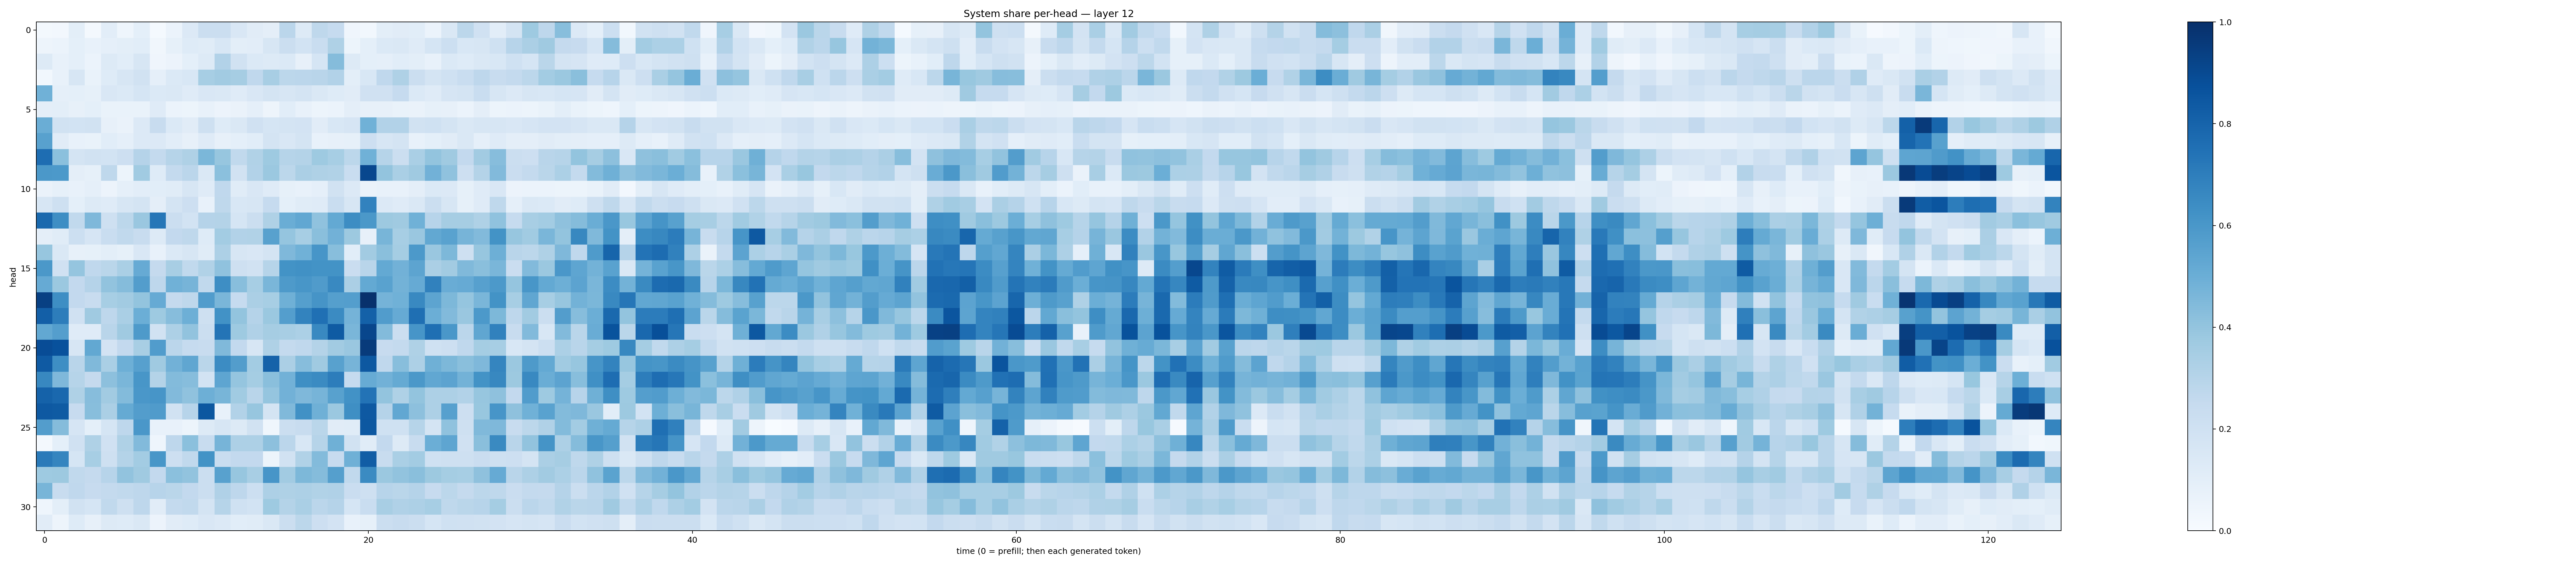

Data behind this chart, as committed beside it:
0.016730342, 0.026715526, 0.098993115, 0.021584202, 0.102588505, 0.04494227, 0.090379834, 0.012729247, 0.058740307, 0.13499056, 0.22014342, 0.22643428, 0.15131153, 0.11028632, 0.0965459, 0.28269163, 0.12797827, 0.27297717, 0.24944608, 0.04195053, 0.028372098, 0.099459276, 0.111181885, 0.106332764
0.04793, 0.0586, 0.09174, 0.07707, 0.08786, 0.1008, 0.1069, 0.03474, 0.08293, 0.1231, 0.1137, 0.1533, 0.09819, 0.1052, 0.1593, 0.2198, 0.1854, 0.2316, 0.3231, 0.05108, 0.09126, 0.1375, 0.1449, 0.1207
0.1324, 0.07169, 0.09068, 0.05913, 0.1299, 0.1066, 0.1629, 0.0406, 0.0563, 0.09272, 0.1282, 0.3087, 0.1933, 0.14, 0.1261, 0.1392, 0.07986, 0.169, 0.4365, 0.1285, 0.09013, 0.08676, 0.1078, 0.09792
0.02973, 0.07438, 0.1588, 0.0688, 0.1238, 0.1568, 0.1952, 0.08968, 0.1382, 0.1528, 0.3463, 0.363, 0.3508, 0.2694, 0.3426, 0.2808, 0.283, 0.2898, 0.311, 0.09825, 0.1551, 0.2673, 0.3206, 0.2237
0.4857, 0.08966, 0.09275, 0.08377, 0.1495, 0.1378, 0.1713, 0.1384, 0.1412, 0.121, 0.1507, 0.1463, 0.119, 0.1502, 0.174, 0.1602, 0.1745, 0.1433, 0.1217, 0.1132, 0.1975, 0.199, 0.2488, 0.1393
0.09412, 0.1007, 0.07955, 0.09143, 0.06757, 0.06688, 0.06913, 0.1179, 0.0592, 0.05133, 0.07426, 0.05689, 0.06633, 0.08749, 0.04698, 0.1055, 0.07796, 0.05088, 0.06249, 0.09719, 0.07929, 0.08189, 0.06927, 0.06296
0.5036, 0.1913, 0.1871, 0.19, 0.07907, 0.06578, 0.133, 0.24, 0.1373, 0.113, 0.2051, 0.1227, 0.1443, 0.197, 0.1701, 0.1746, 0.1808, 0.1098, 0.1548, 0.167, 0.4846, 0.3105, 0.3105, 0.1896
0.5579, 0.1124, 0.07437, 0.06942, 0.1065, 0.08873, 0.1358, 0.1346, 0.1028, 0.07827, 0.1187, 0.07934, 0.08987, 0.1063, 0.1754, 0.1519, 0.1745, 0.07345, 0.07968, 0.08547, 0.2116, 0.1627, 0.1734, 0.0746
0.7634, 0.42, 0.1792, 0.194, 0.1841, 0.2121, 0.3038, 0.254, 0.2991, 0.3238, 0.4581, 0.3913, 0.2634, 0.3145, 0.3717, 0.2996, 0.3049, 0.3731, 0.3456, 0.2777, 0.485, 0.3003, 0.2219, 0.3393
0.5945, 0.5932, 0.09693, 0.08474, 0.2719, 0.05289, 0.3653, 0.1218, 0.256, 0.2813, 0.1421, 0.4215, 0.1912, 0.3101, 0.3802, 0.2776, 0.3353, 0.3211, 0.3146, 0.2313, 0.9098, 0.4002, 0.3396, 0.3688
0.0654, 0.0827, 0.07598, 0.08627, 0.05817, 0.08865, 0.1029, 0.1079, 0.1144, 0.1624, 0.1183, 0.2683, 0.1163, 0.1508, 0.1174, 0.08549, 0.07715, 0.08864, 0.195, 0.136, 0.06426, 0.07201, 0.07573, 0.09621
0.1615, 0.2056, 0.09126, 0.1258, 0.1189, 0.1607, 0.1755, 0.09644, 0.1723, 0.2132, 0.07639, 0.2723, 0.1524, 0.1579, 0.2463, 0.09022, 0.1162, 0.1203, 0.2307, 0.1618, 0.6804, 0.1333, 0.1172, 0.1475
0.7797, 0.6393, 0.2641, 0.4515, 0.2038, 0.2797, 0.386, 0.727, 0.2223, 0.1859, 0.303, 0.3061, 0.1683, 0.221, 0.3227, 0.5007, 0.5289, 0.4096, 0.522, 0.6429, 0.5953, 0.3767, 0.3695, 0.4872
0.09505, 0.1153, 0.2157, 0.1679, 0.2336, 0.2648, 0.2352, 0.1256, 0.2616, 0.2711, 0.1236, 0.3564, 0.3107, 0.3143, 0.5566, 0.3948, 0.3467, 0.4242, 0.4835, 0.3787, 0.08048, 0.4666, 0.3447, 0.385
0.3944, 0.1422, 0.08053, 0.08523, 0.09803, 0.08288, 0.1521, 0.07389, 0.1387, 0.1618, 0.1168, 0.3261, 0.1569, 0.1492, 0.175, 0.4525, 0.4855, 0.6068, 0.4278, 0.1057, 0.3605, 0.4233, 0.3549, 0.5903
0.5946, 0.1962, 0.3983, 0.2668, 0.286, 0.3368, 0.5134, 0.2525, 0.3426, 0.2645, 0.3147, 0.4074, 0.2059, 0.189, 0.297, 0.62, 0.6286, 0.621, 0.6184, 0.2299, 0.2929, 0.5227, 0.4834, 0.5398
0.5134, 0.3806, 0.2602, 0.3023, 0.4058, 0.4366, 0.5709, 0.2769, 0.4858, 0.4689, 0.265, 0.6382, 0.428, 0.3454, 0.4613, 0.5879, 0.6038, 0.5788, 0.66, 0.3339, 0.522, 0.5539, 0.4779, 0.512
0.9358, 0.6399, 0.2584, 0.2352, 0.3462, 0.3619, 0.3997, 0.5122, 0.252, 0.2726, 0.5746, 0.462, 0.2491, 0.3337, 0.3463, 0.491, 0.5635, 0.6108, 0.5638, 0.5685, 0.995, 0.4744, 0.487, 0.6573
0.8175, 0.7024, 0.198, 0.3692, 0.2769, 0.3389, 0.4985, 0.375, 0.4315, 0.4938, 0.2051, 0.6213, 0.3988, 0.3018, 0.3818, 0.57, 0.6787, 0.7507, 0.6516, 0.4753, 0.8118, 0.575, 0.5135, 0.7577
0.5269, 0.5671, 0.1175, 0.1179, 0.2894, 0.3697, 0.5875, 0.1911, 0.3244, 0.4037, 0.2238, 0.7361, 0.3738, 0.3192, 0.3499, 0.3421, 0.3311, 0.6573, 0.8341, 0.4619, 0.913, 0.4407, 0.2246, 0.6059
0.8876, 0.8716, 0.1588, 0.5262, 0.1819, 0.261, 0.3403, 0.5767, 0.2844, 0.2498, 0.2366, 0.4472, 0.2617, 0.1615, 0.3234, 0.2571, 0.2687, 0.3061, 0.3617, 0.383, 0.9553, 0.2425, 0.255, 0.3239
0.8393, 0.6395, 0.2902, 0.4467, 0.336, 0.4951, 0.5612, 0.3698, 0.4821, 0.5337, 0.2853, 0.6464, 0.572, 0.3562, 0.8051, 0.3331, 0.4329, 0.3707, 0.5555, 0.4705, 0.8458, 0.2662, 0.427, 0.3279
0.6624, 0.4508, 0.3, 0.2506, 0.415, 0.461, 0.6045, 0.3079, 0.4386, 0.4321, 0.1858, 0.5385, 0.3971, 0.3535, 0.4234, 0.4837, 0.6347, 0.652, 0.7029, 0.2491, 0.511, 0.4838, 0.5189, 0.597
0.8054, 0.7835, 0.3214, 0.433, 0.3614, 0.4387, 0.6006, 0.6093, 0.4441, 0.4065, 0.4955, 0.4658, 0.3671, 0.2906, 0.3956, 0.481, 0.4528, 0.4712, 0.5565, 0.623, 0.7411, 0.4022, 0.3224, 0.3996
0.8401, 0.833, 0.2427, 0.4285, 0.3324, 0.5183, 0.5718, 0.5797, 0.1911, 0.2967, 0.8505, 0.07632, 0.3091, 0.3942, 0.1767, 0.4474, 0.6283, 0.4903, 0.3806, 0.6337, 0.8409, 0.303, 0.5295, 0.4174
0.5726, 0.4369, 0.1664, 0.09251, 0.1685, 0.2739, 0.5977, 0.07632, 0.07651, 0.05463, 0.1284, 0.1607, 0.1283, 0.1943, 0.03631, 0.2247, 0.2362, 0.2863, 0.1098, 0.1168, 0.8457, 0.2016, 0.1992, 0.2976
0.02002, 0.09182, 0.1987, 0.3206, 0.1956, 0.3228, 0.4423, 0.04305, 0.2772, 0.4188, 0.236, 0.471, 0.3245, 0.3254, 0.4152, 0.2848, 0.1551, 0.2994, 0.49, 0.1884, 0.1169, 0.2584, 0.1273, 0.2355
0.7121, 0.669, 0.1705, 0.3476, 0.205, 0.3078, 0.3557, 0.6043, 0.2132, 0.2654, 0.62, 0.2338, 0.2599, 0.2588, 0.05253, 0.1937, 0.314, 0.4408, 0.2437, 0.4894, 0.8281, 0.2369, 0.3371, 0.3564
0.3743, 0.3771, 0.2647, 0.2527, 0.2945, 0.4046, 0.3678, 0.2583, 0.4201, 0.4032, 0.2218, 0.5558, 0.3939, 0.3425, 0.6055, 0.3604, 0.4553, 0.4374, 0.5656, 0.2638, 0.6516, 0.3806, 0.4037, 0.4239
0.4664, 0.2398, 0.2659, 0.2422, 0.2563, 0.2621, 0.2738, 0.2935, 0.2881, 0.2613, 0.2246, 0.3173, 0.2738, 0.2178, 0.3262, 0.3207, 0.3261, 0.3135, 0.3175, 0.2279, 0.2081, 0.2945, 0.2852, 0.3029
0.0433, 0.101, 0.1904, 0.1713, 0.264, 0.2056, 0.2735, 0.1104, 0.2569, 0.2629, 0.178, 0.297, 0.2028, 0.1839, 0.3718, 0.3069, 0.3375, 0.2826, 0.304, 0.1683, 0.2308, 0.3421, 0.3189, 0.3262
0.1128, 0.04912, 0.1213, 0.0814, 0.1289, 0.1242, 0.1418, 0.05673, 0.1114, 0.125, 0.1517, 0.1329, 0.1055, 0.1147, 0.1406, 0.2227, 0.2785, 0.2134, 0.1824, 0.07363, 0.08377, 0.2227, 0.2355, 0.2251
